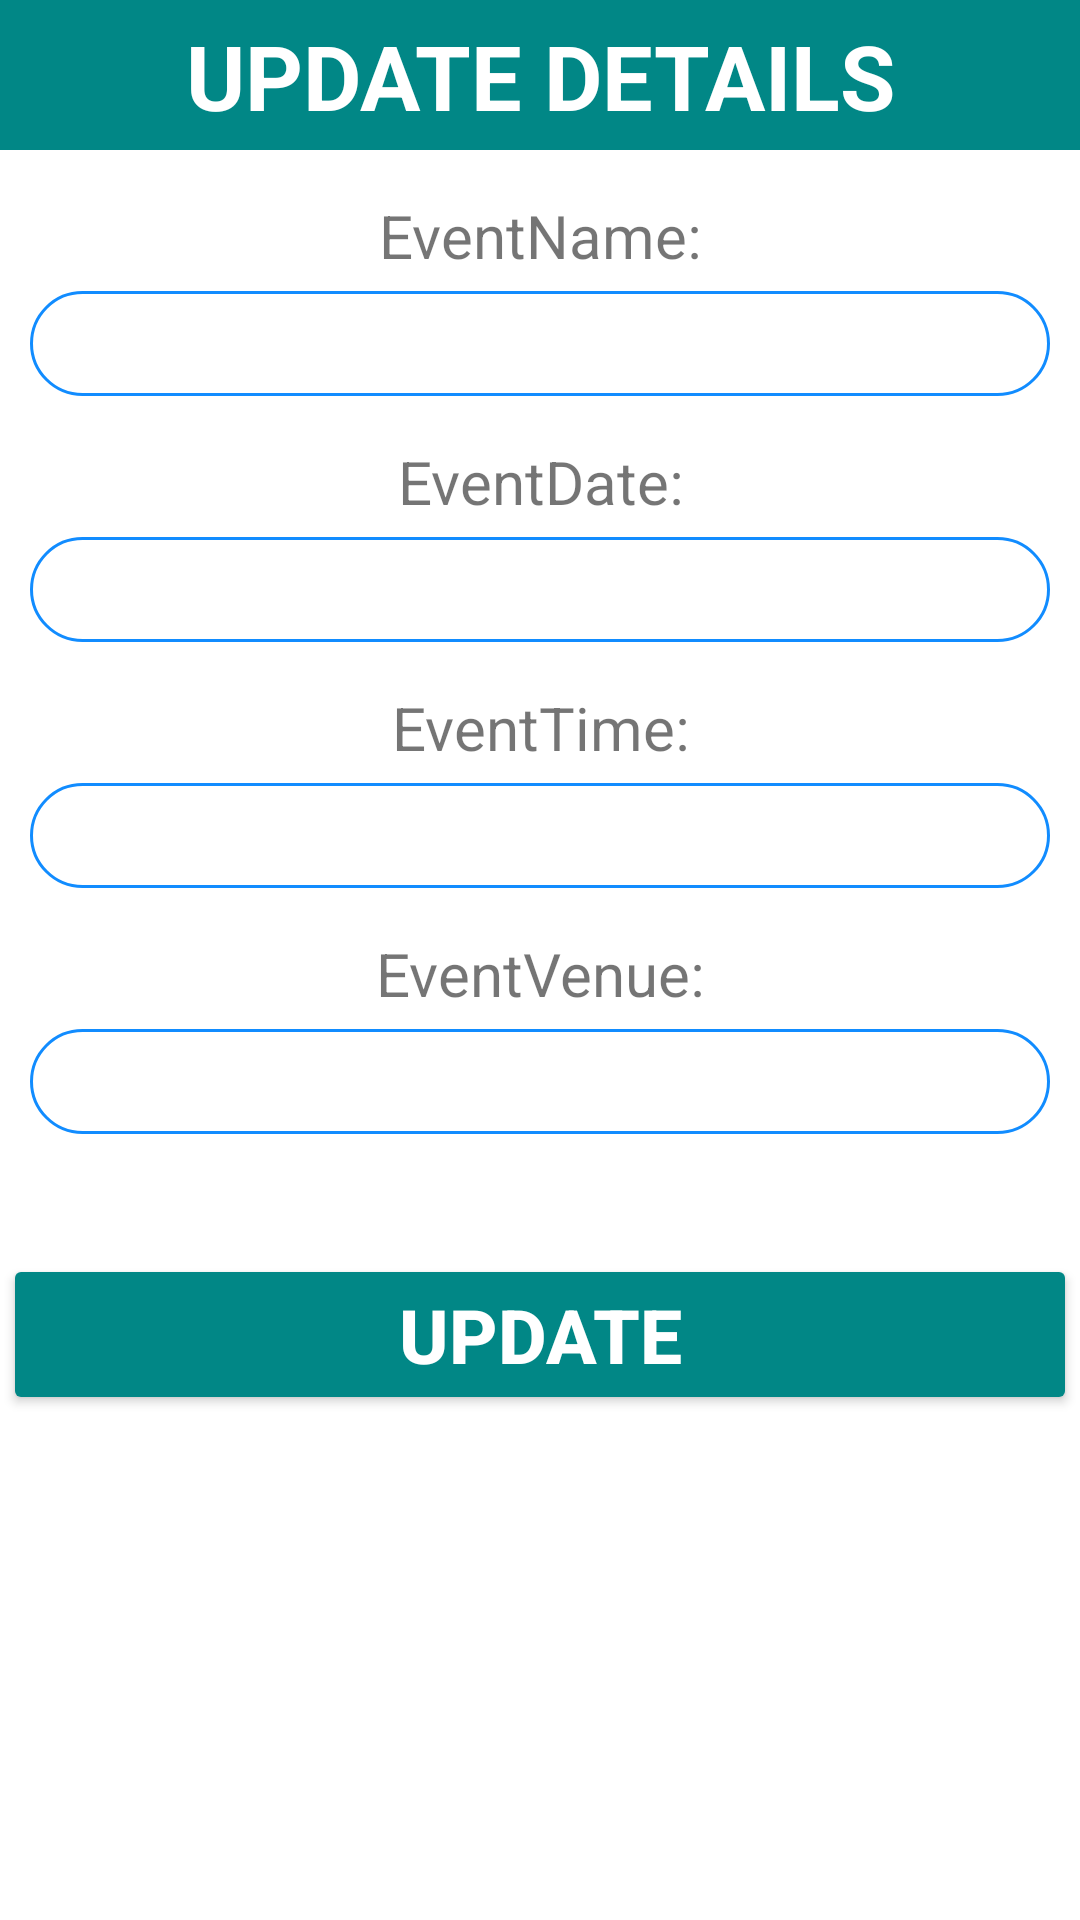

Write the Android layout XML for this screen, with the resource values it uses.
<!-- AndroidManifest.xml: application theme Theme.MyApp -->
<!-- res/layout/updateeventdata.xml -->
<?xml version="1.0" encoding="utf-8"?>
<LinearLayout xmlns:android="http://schemas.android.com/apk/res/android"
    android:layout_width="match_parent"
    android:layout_height="match_parent"
    android:orientation="vertical">

    <TextView
        android:layout_width="match_parent"
        android:layout_height="50dp"
        android:text="UPDATE DETAILS"
        android:textSize="30dp"
        android:padding="5dp"
        android:textAlignment="center"
        android:layout_gravity="center"
        android:background="@color/teal_700"
        android:textStyle="bold"

        android:textColor="@color/white">

    </TextView>
    <TextView
        android:layout_width="match_parent"
        android:layout_height="wrap_content"
        android:layout_gravity="center"
        android:textSize="20sp"
        android:textAlignment="center"
        android:gravity="center"
        android:layout_marginTop="15dp"
        android:layout_marginBottom="5dp"
        android:text="EventName:">

    </TextView>
    <EditText
        android:layout_width="match_parent"
        android:layout_height="35sp"
        android:layout_marginLeft="10dp"
        android:layout_marginRight="10dp"
        android:background="@drawable/rounded"
        android:layout_gravity="center"
        android:textAlignment="center"
        android:id="@+id/upadteEtitle">

    </EditText>
    <TextView
        android:layout_width="match_parent"
        android:layout_height="wrap_content"
        android:layout_gravity="center"
        android:textSize="20sp"
        android:textAlignment="center"
        android:gravity="center"
        android:layout_marginTop="15dp"
        android:layout_marginBottom="5dp"
        android:text="EventDate:">

    </TextView>
    <EditText
        android:layout_width="match_parent"
        android:layout_height="35sp"
        android:layout_marginLeft="10dp"
        android:layout_marginRight="10dp"
        android:background="@drawable/rounded"
        android:layout_gravity="center"
        android:textAlignment="center"
        android:id="@+id/upadteEdate">

    </EditText>

    <TextView
        android:layout_width="match_parent"
        android:layout_height="wrap_content"
        android:layout_gravity="center"
        android:textSize="20sp"
        android:textAlignment="center"
        android:gravity="center"
        android:layout_marginTop="15dp"
        android:layout_marginBottom="5dp"
        android:text="EventTime:">

    </TextView>
    <EditText
        android:layout_width="match_parent"
        android:layout_height="35sp"
        android:layout_marginLeft="10dp"
        android:layout_marginRight="10dp"
        android:background="@drawable/rounded"
        android:layout_gravity="center"
        android:textAlignment="center"
        android:id="@+id/upadteEtime">

    </EditText>
    <TextView
        android:layout_width="match_parent"
        android:layout_height="wrap_content"
        android:layout_gravity="center"
        android:textSize="20sp"
        android:textAlignment="center"
        android:gravity="center"
        android:layout_marginTop="15dp"
        android:layout_marginBottom="5dp"
        android:text="EventVenue:">

    </TextView>
    <EditText
        android:layout_width="match_parent"
        android:layout_height="35sp"
        android:layout_marginLeft="10dp"
        android:layout_marginRight="10dp"
        android:background="@drawable/rounded"
        android:layout_gravity="center"
        android:textAlignment="center"
        android:id="@+id/upadteEvenue">

    </EditText>

    <Button
        android:id="@+id/updatedata"
        android:layout_width="358dp"
        android:layout_height="wrap_content"
        android:layout_gravity="center"
        android:layout_margin="40dp"
        android:backgroundTint="@color/teal_700"
        android:text="update"
        android:textAlignment="center"
        android:textColor="#fff"
        android:textSize="25sp"
        android:textStyle="bold">

    </Button>


</LinearLayout>
<!-- resources referenced by this layout -->
<resources>
  <color name="teal_700">#FF018786</color>
  <color name="white">#FFFFFFFF</color>
  <!-- drawable rounded (drawable) -->
  <?xml version="1.0" encoding="utf-8"?>
  <shape xmlns:android="http://schemas.android.com/apk/res/android">
      <solid android:color="#FFFFFF">
  
      </solid>
      <stroke
          android:width="1dp"
          android:color="#118CFF">
  
      </stroke>
      <corners
          android:radius="100dp">
  
      </corners>
  
  </shape>
  <style name="Theme.MyApp" parent="Theme.MaterialComponents.DayNight.DarkActionBar">
          
          <item name="colorPrimary">@color/purple_500</item>
          <item name="colorPrimaryVariant">@color/blue_700</item>
          <item name="colorOnPrimary">@color/white</item>
          
          <item name="colorSecondary">@color/teal_200</item>
          <item name="colorSecondaryVariant">@color/teal_700</item>
          <item name="colorOnSecondary">@color/black</item>
          
          <item name="android:statusBarColor" tools:targetApi="l">?attr/colorPrimaryVariant</item>
          
      </style>
  <color name="purple_500">#FF6200EE</color>
  <color name="blue_700">#00E5FF</color>
  <color name="teal_200">#FF03DAC5</color>
  <color name="black">#FF000000</color>
</resources>
